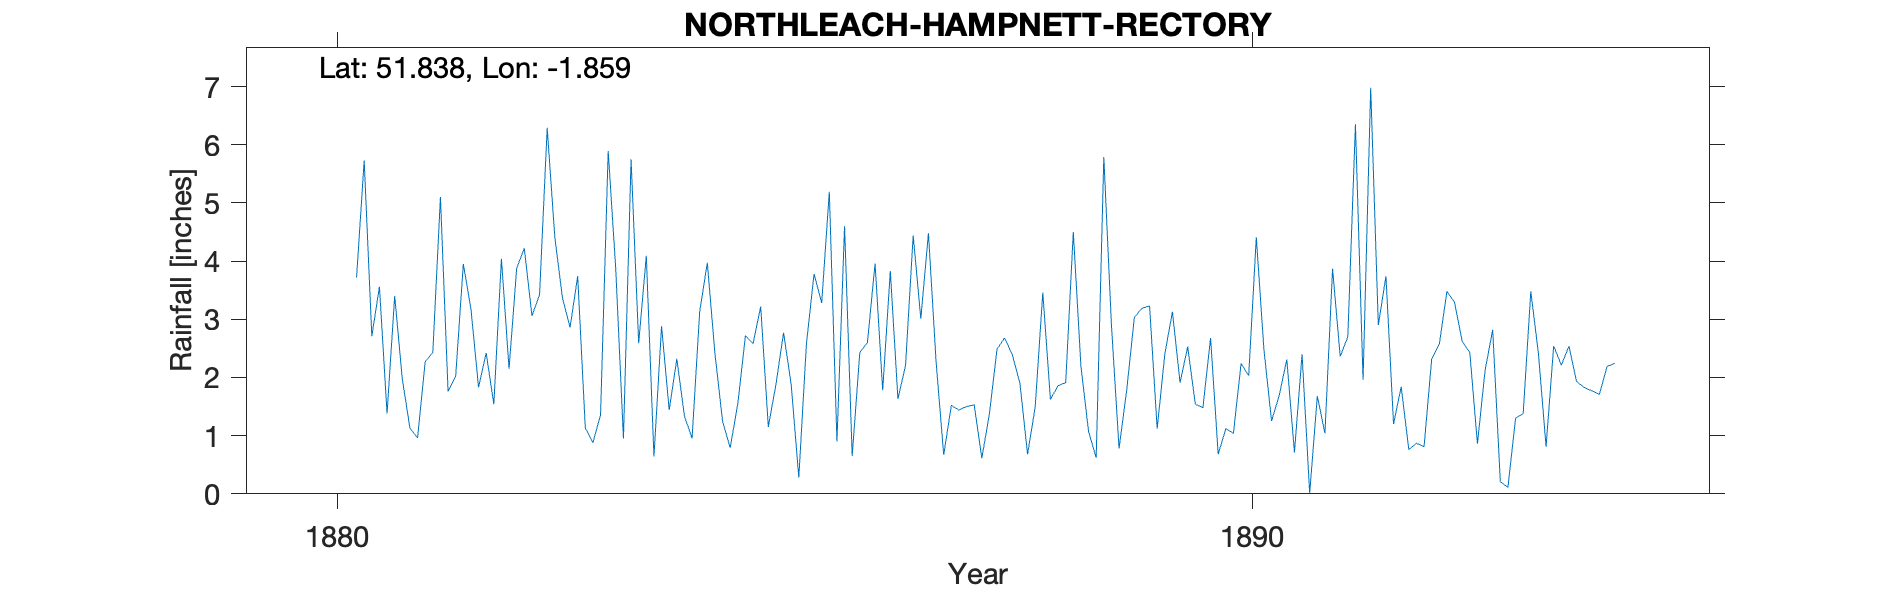

The table this chart was drawn from, first rows:
NORTHLEACH-HAMPNETT-RECTORY, , , , , , , , , , , , , , , , , , , , 
Grid ref, SP098155, Long, -1.859, Lat, 51.84, Elevation, 633, ft, , , , , , , , , , , , 
Station no, RR7020, , , , , , , , , , , , , , , , , , , 
, 1880, 1881, 1882, 1883, 1884, 1885, 1886, 1887, 1888, 1889, 1890, 1891, 1892, 1893, 1894, 1895, 1896, 1897, 1898, 1899
January, , 1.38, 1.83, 2.86, 2.88, 2.58, 4.6, 2.28, 0.68, 0.78, 2.68, 2.4, 1.2, 2.12, 1.93, , , , , 
February, , 3.4, 2.42, 3.74, 1.44, 3.22, 0.65, 0.67, 1.49, 1.78, 0.68, 0.01, 1.84, 2.82, 1.83, , , , , 
March, , 1.97, 1.54, 1.13, 2.32, 1.15, 2.43, 1.52, 3.46, 3.03, 1.12, 1.68, 0.76, 0.21, 1.77, , , , , 
April, , 1.13, 4.04, 0.88, 1.34, 1.88, 2.6, 1.44, 1.62, 3.19, 1.04, 1.04, 0.87, 0.11, 1.71, , , , , 
May, , 0.96, 2.15, 1.36, 0.95, 2.77, 3.96, 1.5, 1.86, 3.23, 2.24, 3.87, 0.81, 1.3, 2.19, , , , , 
June, , 2.27, 3.88, 5.89, 3.13, 1.88, 1.78, 1.53, 1.91, 1.12, 2.03, 2.36, 2.32, 1.38, 2.24, , , , , 
July, , 2.43, 4.22, 3.85, 3.97, 0.28, 3.83, 0.61, 4.5, 2.4, 4.41, 2.7, 2.57, 3.48, , , , , , 
August, , 5.1, 3.06, 0.95, 2.41, 2.58, 1.63, 1.38, 2.19, 3.13, 2.48, 6.35, 3.48, 2.41, , , , , , 
September, 3.72, 1.76, 3.42, 5.75, 1.25, 3.78, 2.21, 2.49, 1.07, 1.91, 1.25, 1.96, 3.29, 0.81, , , , , , 
October, 5.73, 2.02, 6.29, 2.59, 0.79, 3.28, 4.44, 2.68, 0.62, 2.53, 1.69, 6.98, 2.62, 2.54, , , , , , 
November, 2.71, 3.95, 4.41, 4.09, 1.55, 5.19, 3.01, 2.39, 5.79, 1.54, 2.31, 2.9, 2.43, 2.21, , , , , , 
December, 3.56, 3.18, 3.37, 0.64, 2.72, 0.9, 4.48, 1.9, 2.9, 1.48, 0.71, 3.74, 0.86, 2.54, , , , , , 
Total, , 29.55, 40.63, 33.73, 24.75, 29.49, 35.62, 20.39, 28.09, 26.12, 22.64, 35.99, 23.05, 21.93, , , , , , 
